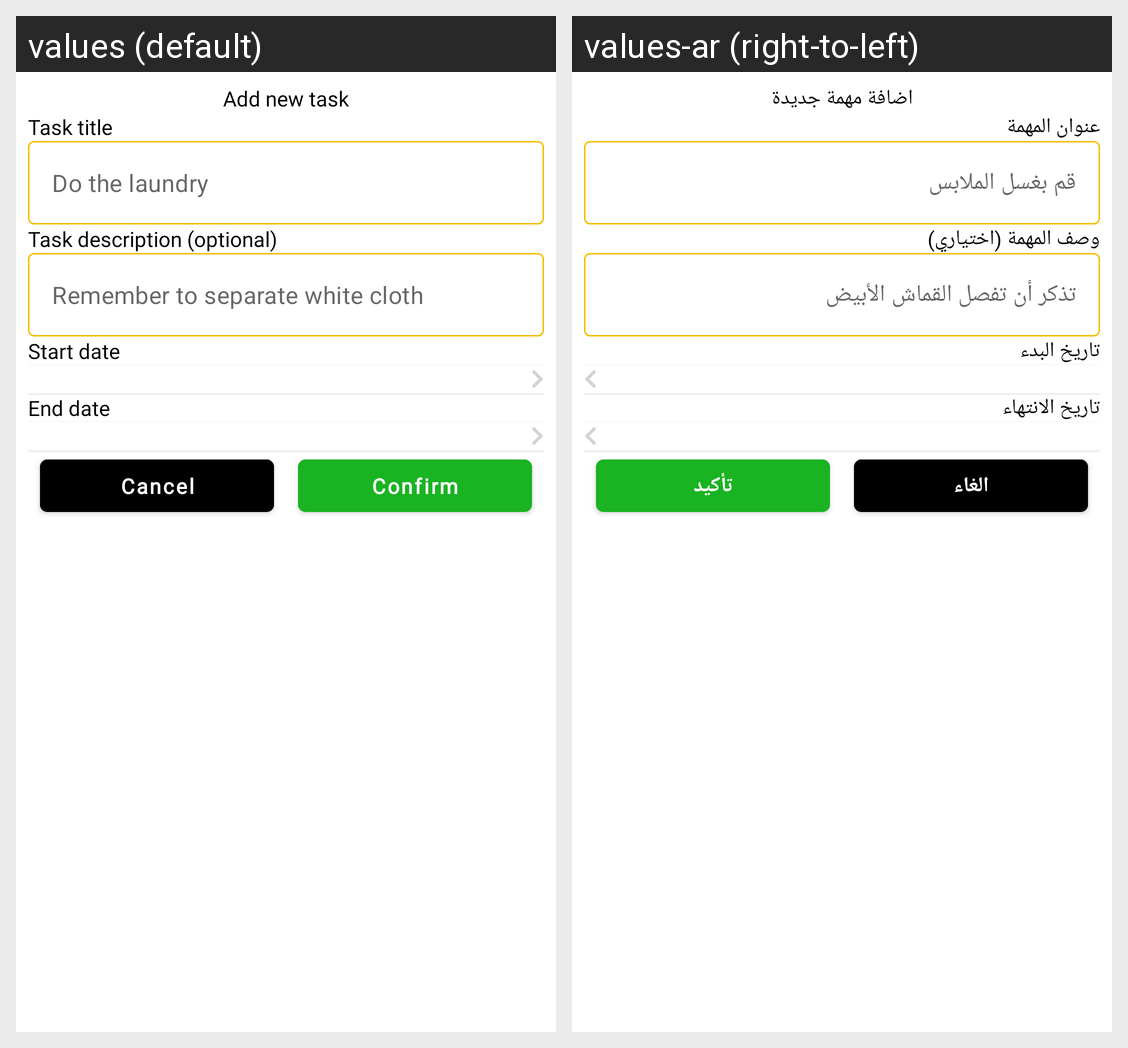

The same Android screen rendered under two of its app's locales, left to right. List the strings drawn on it with the default value and each locale's translation.
Android screen res/layout/dialog_add_task_layout.xml rendered under 2 locales, left to right: values (default), values-ar (right-to-left). Device: Nexus 5 (rendered at 1080×1920; each locale shown at half size, 540×960, under a caption strip naming it); theme AppTheme.
Strings drawn on this screen, with the default value and each locale's value (text and hints the layout hard-codes, and strings that could not be matched under every locale, appear in the picture but are not listed):

add_new_task
  values: Add new task
  values-ar: اضافة مهمة جديدة

task_title
  values: Task title
  values-ar: عنوان المهمة

task_title_hint
  values: Do the laundry
  values-ar: قم بغسل الملابس

task_description
  values: Task description (optional)
  values-ar: وصف المهمة (اختياري)

task_description_hint
  values: Remember to separate white cloth
  values-ar: تذكر أن تفصل القماش الأبيض

start_date
  values: Start date
  values-ar: تاريخ البدء

end_date
  values: End date
  values-ar: تاريخ الانتهاء

cancel
  values: Cancel
  values-ar: الغاء

confirm
  values: Confirm
  values-ar: تأكيد
